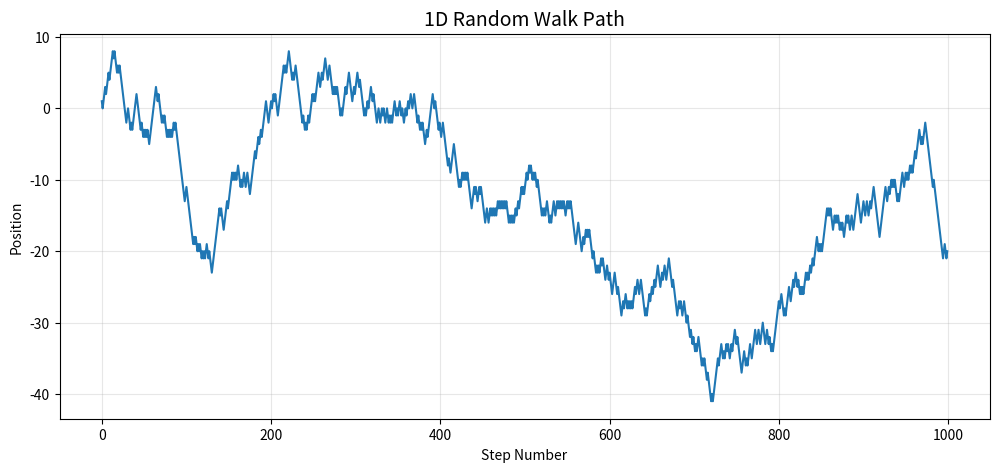
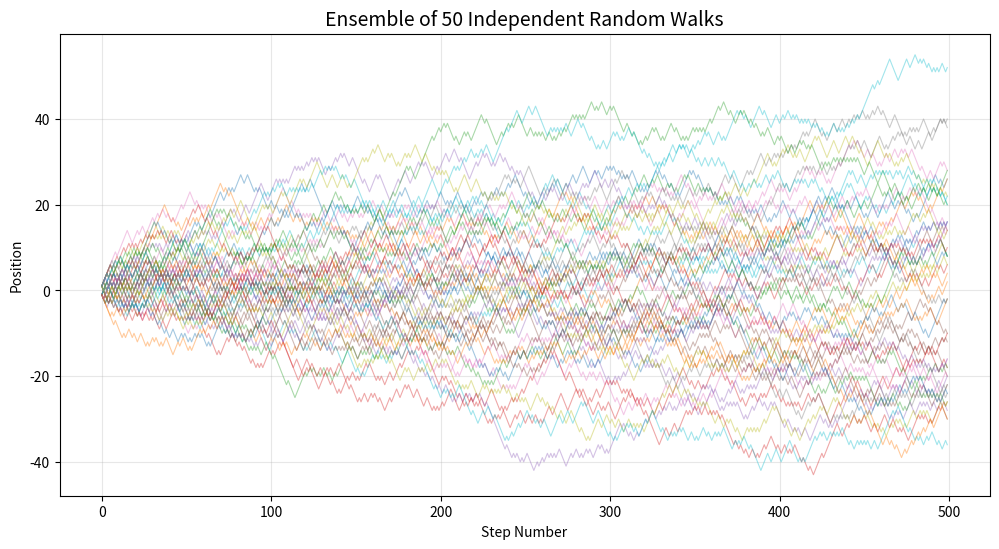
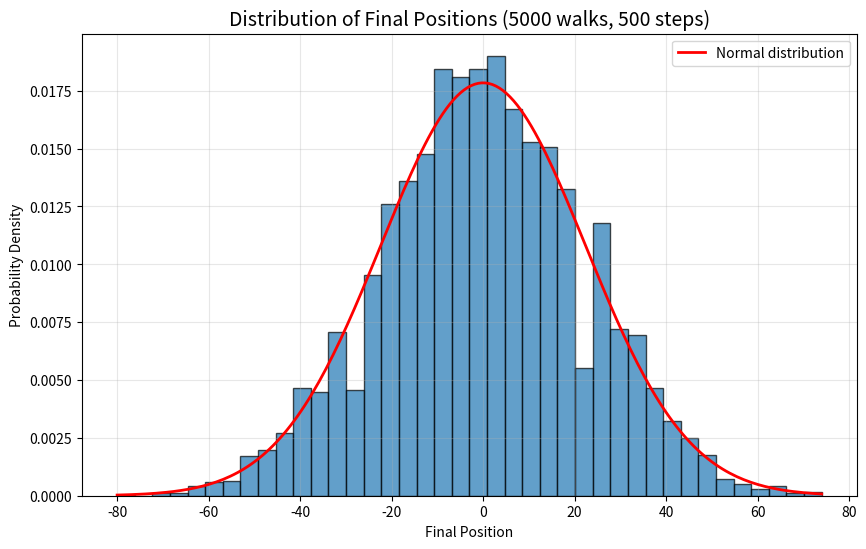

Write Python code to recreate these figures, in order.
import numpy as np
import matplotlib.pyplot as plt

# Set random seed for reproducibility
np.random.seed(42)

# Number of steps in the random walk
n_steps = 1000

# Generate random steps: +1 or -1 with equal probability
steps = np.random.choice([1, -1], size=n_steps)

# Compute the cumulative sum to get the position at each step
position = np.cumsum(steps)

print(f"Position after {n_steps} steps: {position[-1]}")

plt.figure(figsize=(12, 5))
plt.plot(position, linewidth=1.5)
plt.title("1D Random Walk Path", fontsize=14)
plt.xlabel("Step Number")
plt.ylabel("Position")
plt.grid(alpha=0.3)
plt.show()

# Number of walkers and steps per walk
n_walkers = 50
n_steps = 500

# Generate steps for all walkers: shape (n_walkers, n_steps)
all_steps = np.random.choice([1, -1], size=(n_walkers, n_steps))

# Compute cumulative sum along the time axis (axis=1)
all_positions = np.cumsum(all_steps, axis=1)

print(f"Shape of positions array: {all_positions.shape}")
print(f"Final positions of first 5 walkers: {all_positions[:, -1][:5]}")

plt.figure(figsize=(12, 6))

# Plot each walker's trajectory with low opacity
for i in range(n_walkers):
    plt.plot(all_positions[i], linewidth=0.8, alpha=0.4)

plt.title(f"Ensemble of {n_walkers} Independent Random Walks", fontsize=14)
plt.xlabel("Step Number")
plt.ylabel("Position")
plt.grid(alpha=0.3)
plt.show()

# Use more walkers for a better histogram
n_walkers = 5000
n_steps = 500

all_steps = np.random.choice([1, -1], size=(n_walkers, n_steps))
final_positions = np.sum(all_steps, axis=1)

plt.figure(figsize=(10, 6))
count, bins, patches = plt.hist(final_positions, bins=40, density=True, alpha=0.7, edgecolor="black")

# Overlay expected normal distribution
x = np.linspace(final_positions.min(), final_positions.max(), 200)
# For a random walk of N steps, variance = N (since each step has variance 1)
expected = np.exp(-(x**2) / (2 * n_steps)) / np.sqrt(2 * np.pi * n_steps)
plt.plot(x, expected, "r-", linewidth=2, label="Normal distribution")

plt.title(f"Distribution of Final Positions ({n_walkers} walks, {n_steps} steps)", fontsize=14)
plt.xlabel("Final Position")
plt.ylabel("Probability Density")
plt.legend()
plt.grid(alpha=0.3)
plt.show()
